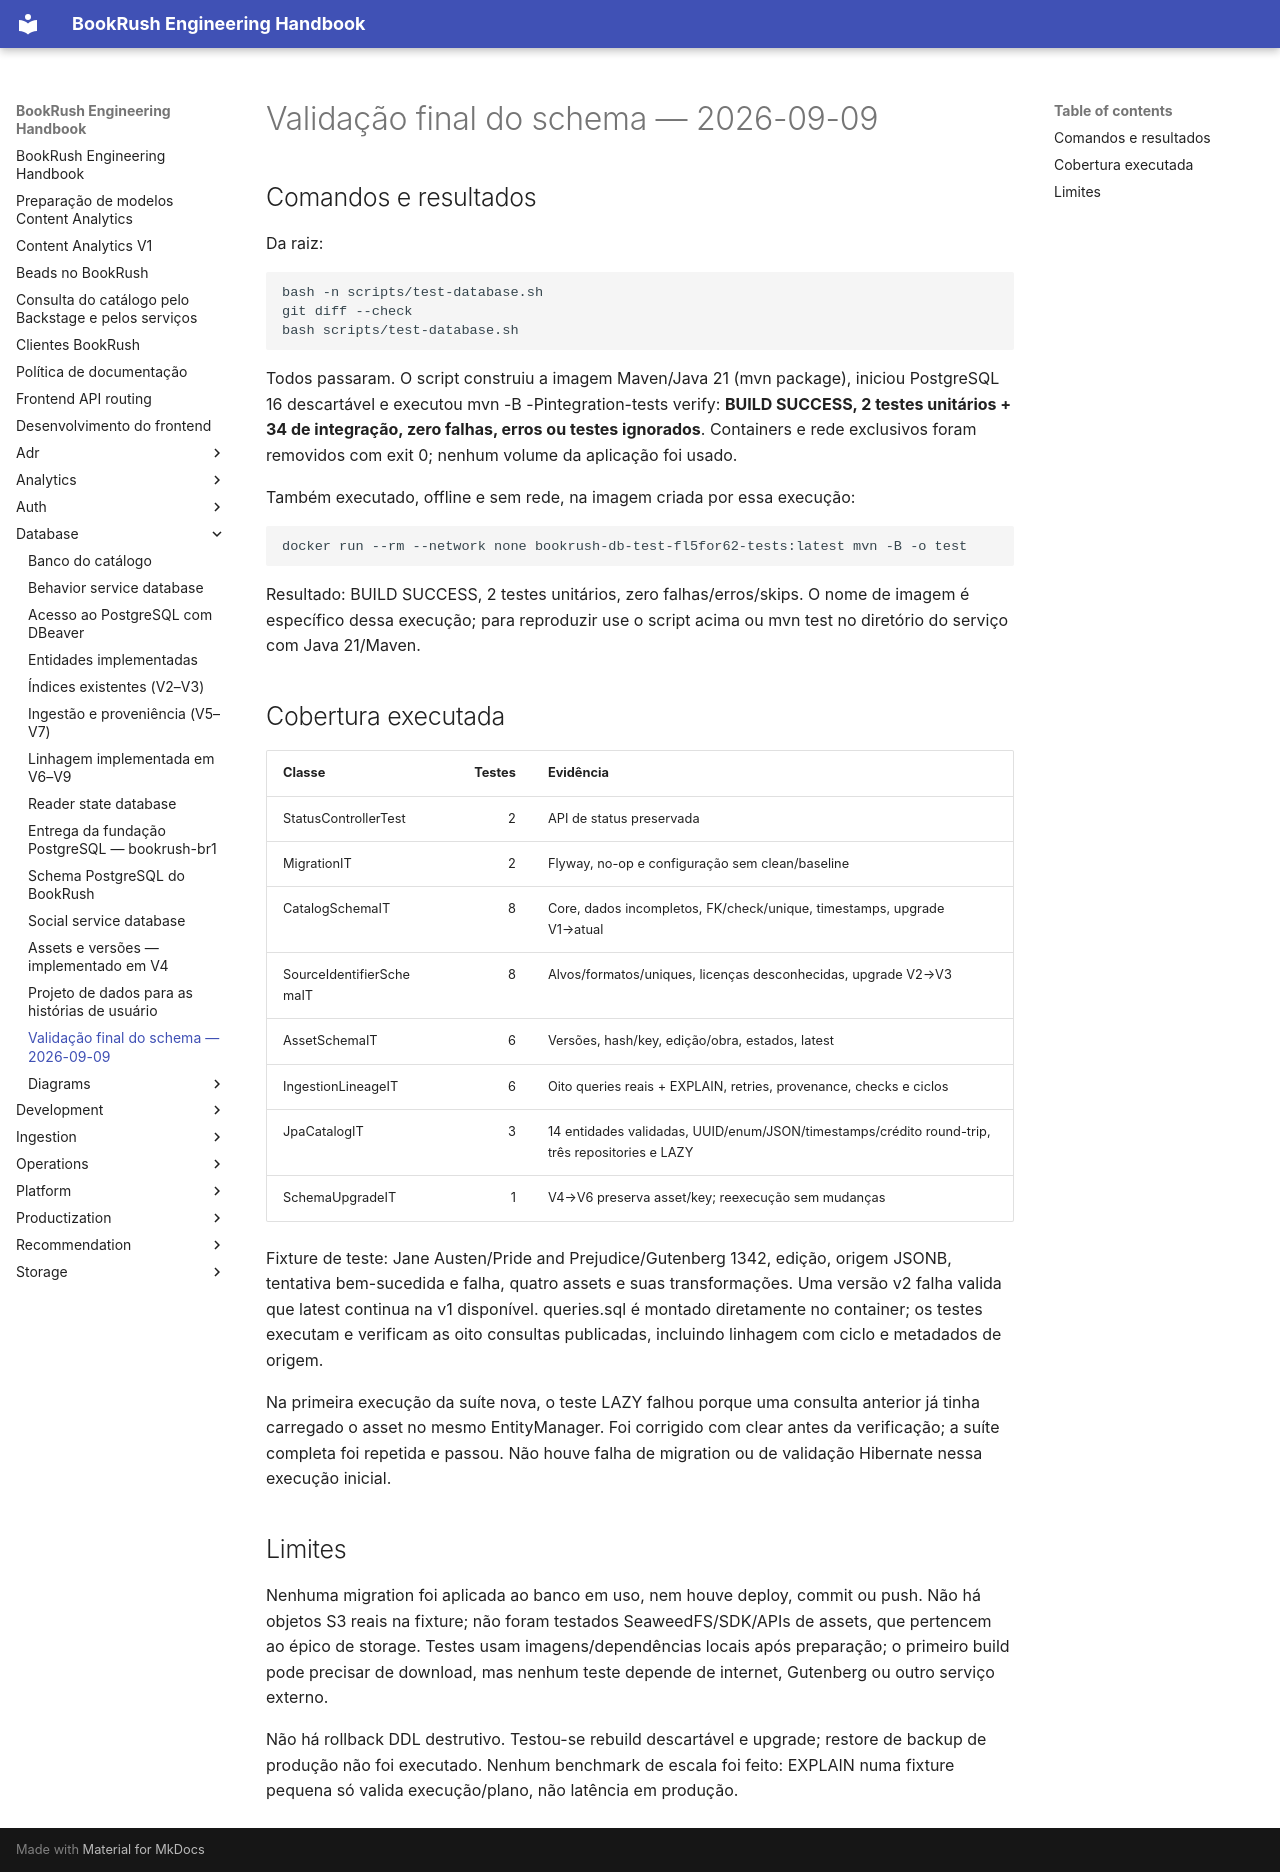

repository: jvteodoro/BookRush · page: database/validation/index.html · generator: mkdocs

# Validação final do schema — 2026-09-09

## Comandos e resultados

Da raiz:

```bash
bash -n scripts/test-database.sh
git diff --check
bash scripts/test-database.sh
```

Todos passaram. O script construiu a imagem Maven/Java 21 (mvn package), iniciou
PostgreSQL 16 descartável e executou mvn -B -Pintegration-tests verify:
**BUILD SUCCESS, 2 testes unitários + 34 de integração, zero falhas, erros ou
testes ignorados**. Containers e rede exclusivos foram removidos com exit 0;
nenhum volume da aplicação foi usado.

Também executado, offline e sem rede, na imagem criada por essa execução:

```bash
docker run --rm --network none bookrush-db-test-fl5for62-tests:latest mvn -B -o test
```

Resultado: BUILD SUCCESS, 2 testes unitários, zero falhas/erros/skips.
O nome de imagem é específico dessa execução; para reproduzir use o script
acima ou mvn test no diretório do serviço com Java 21/Maven.

## Cobertura executada

| Classe | Testes | Evidência |
|---|---:|---|
| StatusControllerTest | 2 | API de status preservada |
| MigrationIT | 2 | Flyway, no-op e configuração sem clean/baseline |
| CatalogSchemaIT | 8 | Core, dados incompletos, FK/check/unique, timestamps, upgrade V1→atual |
| SourceIdentifierSchemaIT | 8 | Alvos/formatos/uniques, licenças desconhecidas, upgrade V2→V3 |
| AssetSchemaIT | 6 | Versões, hash/key, edição/obra, estados, latest |
| IngestionLineageIT | 6 | Oito queries reais + EXPLAIN, retries, provenance, checks e ciclos |
| JpaCatalogIT | 3 | 14 entidades validadas, UUID/enum/JSON/timestamps/crédito round-trip, três repositories e LAZY |
| SchemaUpgradeIT | 1 | V4→V6 preserva asset/key; reexecução sem mudanças |

Fixture de teste: Jane Austen/Pride and Prejudice/Gutenberg 1342, edição,
origem JSONB, tentativa bem-sucedida e falha, quatro assets e suas transformações.
Uma versão v2 falha valida que latest continua na v1 disponível.
queries.sql é montado diretamente no container; os testes executam e verificam
as oito consultas publicadas, incluindo linhagem com ciclo e metadados de origem.

Na primeira execução da suíte nova, o teste LAZY falhou porque uma consulta
anterior já tinha carregado o asset no mesmo EntityManager. Foi corrigido com
clear antes da verificação; a suíte completa foi repetida e passou. Não houve
falha de migration ou de validação Hibernate nessa execução inicial.

## Limites

Nenhuma migration foi aplicada ao banco em uso, nem houve deploy, commit ou
push. Não há objetos S3 reais na fixture; não foram testados SeaweedFS/SDK/APIs
de assets, que pertencem ao épico de storage. Testes usam imagens/dependências
locais após preparação; o primeiro build pode precisar de download, mas nenhum
teste depende de internet, Gutenberg ou outro serviço externo.

Não há rollback DDL destrutivo. Testou-se rebuild descartável e upgrade; restore
de backup de produção não foi executado. Nenhum benchmark de escala foi feito:
EXPLAIN numa fixture pequena só valida execução/plano, não latência em produção.
